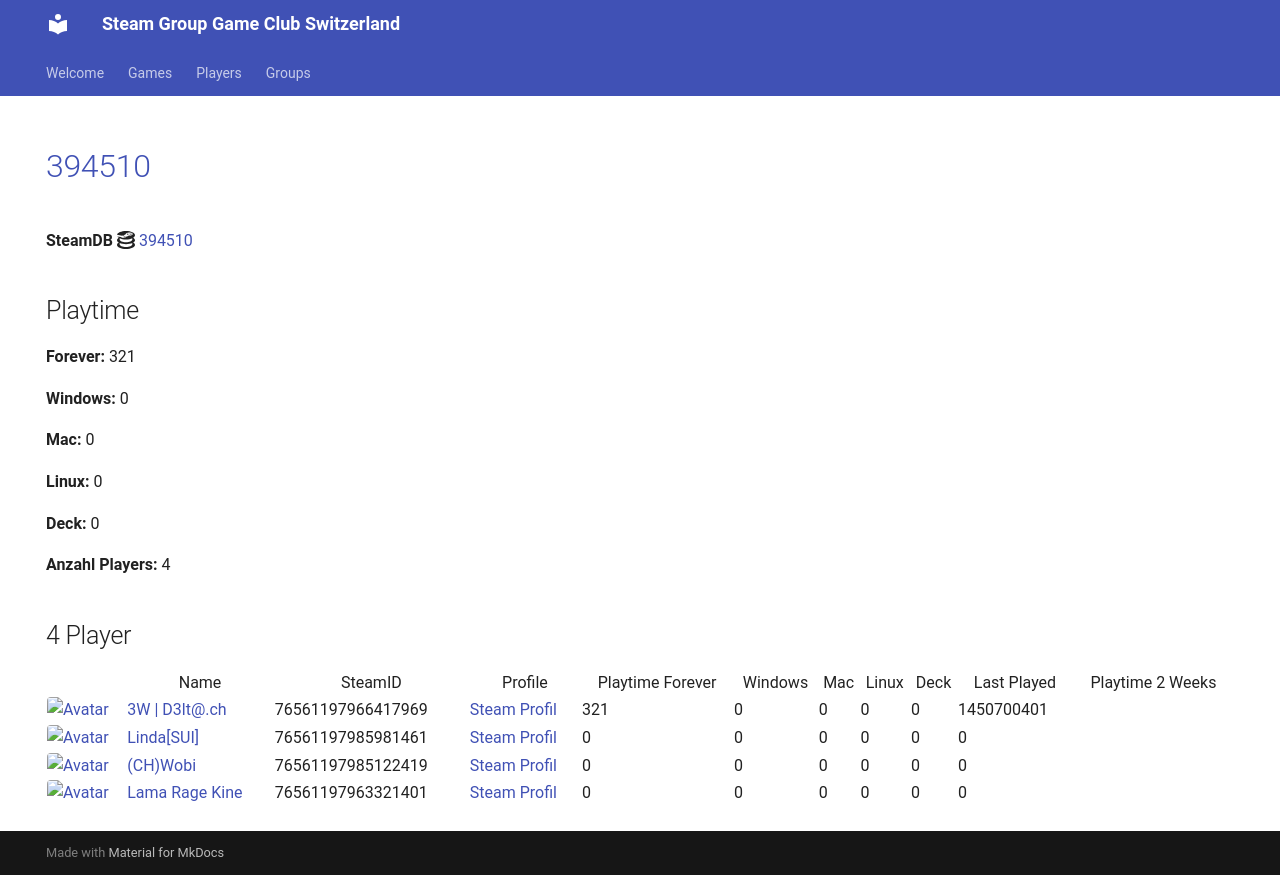

repository: Game-Club-Switzerland/steam.gameclub.ch · page: game/394510/index.html · generator: mkdocs

---
hide:
  - navigation
  - toc
---
# <a href="https://store.steampowered.com/app/394510">394510</a>

**SteamDB :simple-steamdb:** <a href="https://steamdb.info/app/394510">394510</a>

## Playtime

**Forever:** 321

**Windows:** 0

**Mac:** 0

**Linux:** 0

**Deck:** 0

**Anzahl Players:** 4
## 4 Player

<table id="charts-table" class="display" style="width:100%">
            <thead>
                <tr>
                    <th></th>
                    <th>Name</th>
                    <th>SteamID</th>
                    <th>Profile</th>
                    <th>Playtime Forever</th>
                    <th>Windows</th>
                    <th>Mac</th>
                    <th>Linux</th>
                    <th>Deck</th>
                    <th>Last Played</th>
                    <th>Playtime 2 Weeks</th>
                </tr>
            </thead>
            <tbody>
        <tr>
<td><a href="/player/76561197966417969" target="_blank" title="3W | D3lt@.ch"><img src="https://avatars.steamstatic.com/363ea361fc7ff2a14a2a780a5e15e66cee03e434_full.jpg" alt="Avatar" style="width:48px;height:48px;border-radius:4px;"></a></td><td><a href="/player/76561197966417969" target="_blank" title="3W | D3lt@.ch">3W | D3lt@.ch</a></td><td>76561197966417969</td><td><a href="https://steamcommunity.com/id/3wd3lta/" target="_blank">Steam Profil</a></td><td>321</td><td>0</td><td>0</td><td>0</td><td>0</td><td>1450700401</td><td></td></tr>
<tr>
<td><a href="/player/76561197985981461" target="_blank" title="Linda[SUI]"><img src="https://avatars.steamstatic.com/715689713a0bd4a947c884e2bfa8b8f2b124ea9d_full.jpg" alt="Avatar" style="width:48px;height:48px;border-radius:4px;"></a></td><td><a href="/player/76561197985981461" target="_blank" title="Linda[SUI]">Linda[SUI]</a></td><td>76561197985981461</td><td><a href="https://steamcommunity.com/profiles/76561197985981461/" target="_blank">Steam Profil</a></td><td>0</td><td>0</td><td>0</td><td>0</td><td>0</td><td>0</td><td></td></tr>
<tr>
<td><a href="/player/76561197985122419" target="_blank" title="(CH)Wobi"><img src="https://avatars.steamstatic.com/d54bb79ee87c2fb8393656d125a3ddd8eceb38ab_full.jpg" alt="Avatar" style="width:48px;height:48px;border-radius:4px;"></a></td><td><a href="/player/76561197985122419" target="_blank" title="(CH)Wobi">(CH)Wobi</a></td><td>76561197985122419</td><td><a href="https://steamcommunity.com/id/4wobi/" target="_blank">Steam Profil</a></td><td>0</td><td>0</td><td>0</td><td>0</td><td>0</td><td>0</td><td></td></tr>
<tr>
<td><a href="/player/76561197963321401" target="_blank" title="Lama Rage Kine"><img src="https://avatars.steamstatic.com/baf3f1e4fe88fff5f7b21b537acda40c52ec0d56_full.jpg" alt="Avatar" style="width:48px;height:48px;border-radius:4px;"></a></td><td><a href="/player/76561197963321401" target="_blank" title="Lama Rage Kine">Lama Rage Kine</a></td><td>76561197963321401</td><td><a href="https://steamcommunity.com/id/dakine85/" target="_blank">Steam Profil</a></td><td>0</td><td>0</td><td>0</td><td>0</td><td>0</td><td>0</td><td></td></tr>
</tbody>
</table>
